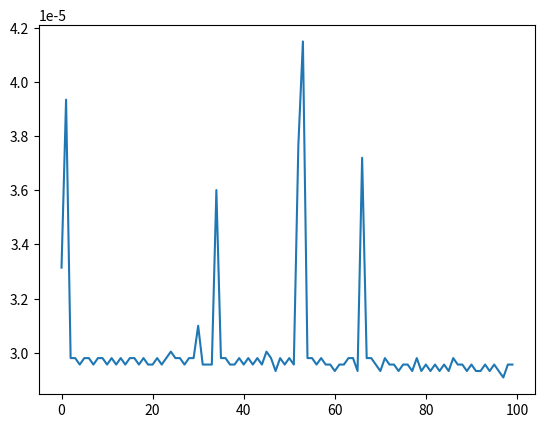

Write Python code to recreate this figure. (Note: this script raises an exception after producing the figure.)
from time import time as time
from matplotlib import pyplot as plt
import numpy as np

R = 100
lista_n = [1000, 10000, 100000]
t = []
for n in lista_n:
    tt = []
    for i in range(R):
        tic = time()
        for i in range(n):
            x =1
        toc = time()
        tt.append(toc-tic)
    t.append(tt)
    plt.plot(tt)
    tt.append(tt < toc)#filtrar tt
    np.mean(tt.filtrado)#media
    np.add(tt_filtrado)#desvio

    plt.title(f"n = {n}")
    plt.savefig(f"tempos_n{n}.png")



    
   # plt.show()
